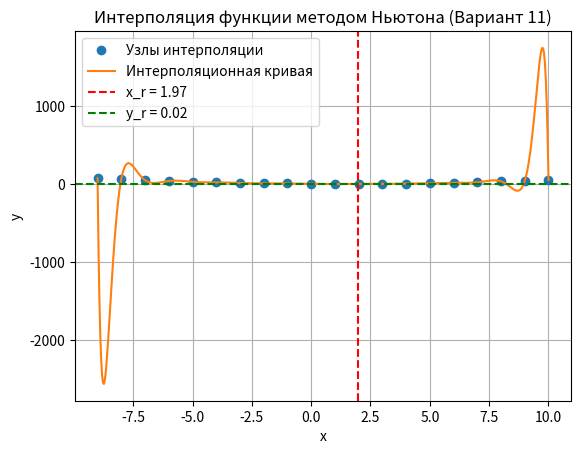

The matplotlib source for this figure:
import numpy as np
import matplotlib.pyplot as plt


def divided_diff(x, y):
    """
    Вычисляет коэффициенты разделенных разностей для интерполяционного многочлена Ньютона.
    """
    n = len(y)
    coef = np.zeros([n, n])
    coef[:, 0] = y  # Первый столбец — значения y

    for j in range(1, n):
        for i in range(n - j):
            coef[i][j] = (coef[i + 1][j - 1] - coef[i][j - 1]) / (x[i + j] - x[i])

    return coef[0, :]  # Возвращаем первую строку коэффициентов


def newton_poly(coef, x_data, x):
    """
    Вычисляет значение интерполяционного многочлена Ньютона в точке x.
    """
    n = len(coef) - 1
    p = coef[n]
    for k in range(1, n + 1):
        p = coef[n - k] + (x - x_data[n - k]) * p
    return p


# Данные из варианта 11
x_r = 1.97
x = np.array([-9, -8, -7, -6, -5, -4, -3, -2, -1, 0, 1, 2, 3, 4, 5, 6, 7, 8, 9, 10])
y = np.array([75, 63, 49, 38, 28, 20, 13, 7, 6, 1, 0, 0, 1, 4, 8, 14, 21, 33, 39, 51])

# Вычисляем коэффициенты разделенных разностей
coef = divided_diff(x, y)

# Вычисляем значение интерполяционного многочлена в точке x_r
y_r = newton_poly(coef, x, x_r)

print(f"Приближенное значение функции в точке x_r = {x_r}: y_r = {y_r}")

# Построение интерполяционной кривой
x_plot = np.linspace(min(x), max(x), 500)
y_plot = [newton_poly(coef, x, xi) for xi in x_plot]

plt.plot(x, y, 'o', label='Узлы интерполяции')
plt.plot(x_plot, y_plot, label='Интерполяционная кривая')
plt.axvline(x=x_r, color='r', linestyle='--', label=f'x_r = {x_r}')
plt.axhline(y=y_r, color='g', linestyle='--', label=f'y_r = {y_r:.2f}')
plt.xlabel('x')
plt.ylabel('y')
plt.legend()
plt.title('Интерполяция функции методом Ньютона (Вариант 11)')
plt.grid(True)
plt.show()